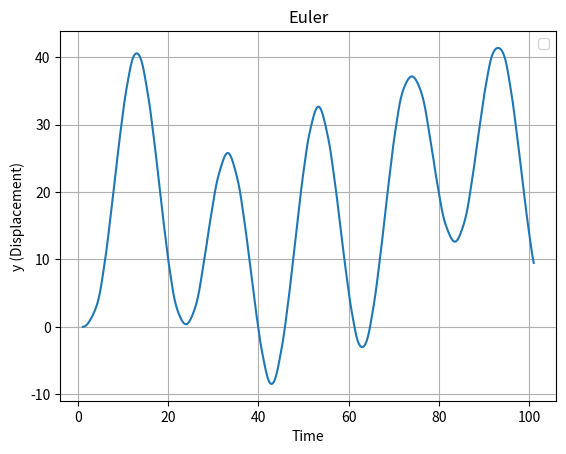

This chart was generated by the following Python code:
import numpy as np
import matplotlib.pyplot as plt
h = 0.1

def fu(y, v, t):
    return -alfa * v - np.sin(y) + A * np.sin(w * t)

def gu(y, t):
    return - np.sin(y) + A * np.sin(w * t)
    
# Proses Euler
alfa = 0.2
A = 2
w = 0.1 * np.pi
y0 = 0
v0 = 0
t0 = 1
euler_x=[]
euler_y=[]
for i in range (1000):
    t1 = t0 + h
    y1 = y0 + h*v0
    v1 = v0 + (h)*fu(y0,v0,t0)
    t0 = t1
    y0 = y1
    v0 = v1
    euler_x.append(t0)
    euler_y.append(y0)
    
fig1 = plt.figure()
ax1 = fig1.add_subplot(111)
ax1.plot(euler_x, euler_y)
plt.title('Euler')
plt.xlabel('Time')
plt.ylabel('y (Displacement)')
plt.legend()
plt.grid(True)
plt.show()
